Run: headless pygame with SDL's dummy video driver; simulated clock (each Clock.tick advances the game by its frame time, no real sleeping); random seed 0; keys injected as events and as key.get_pressed() state; no mouse input.
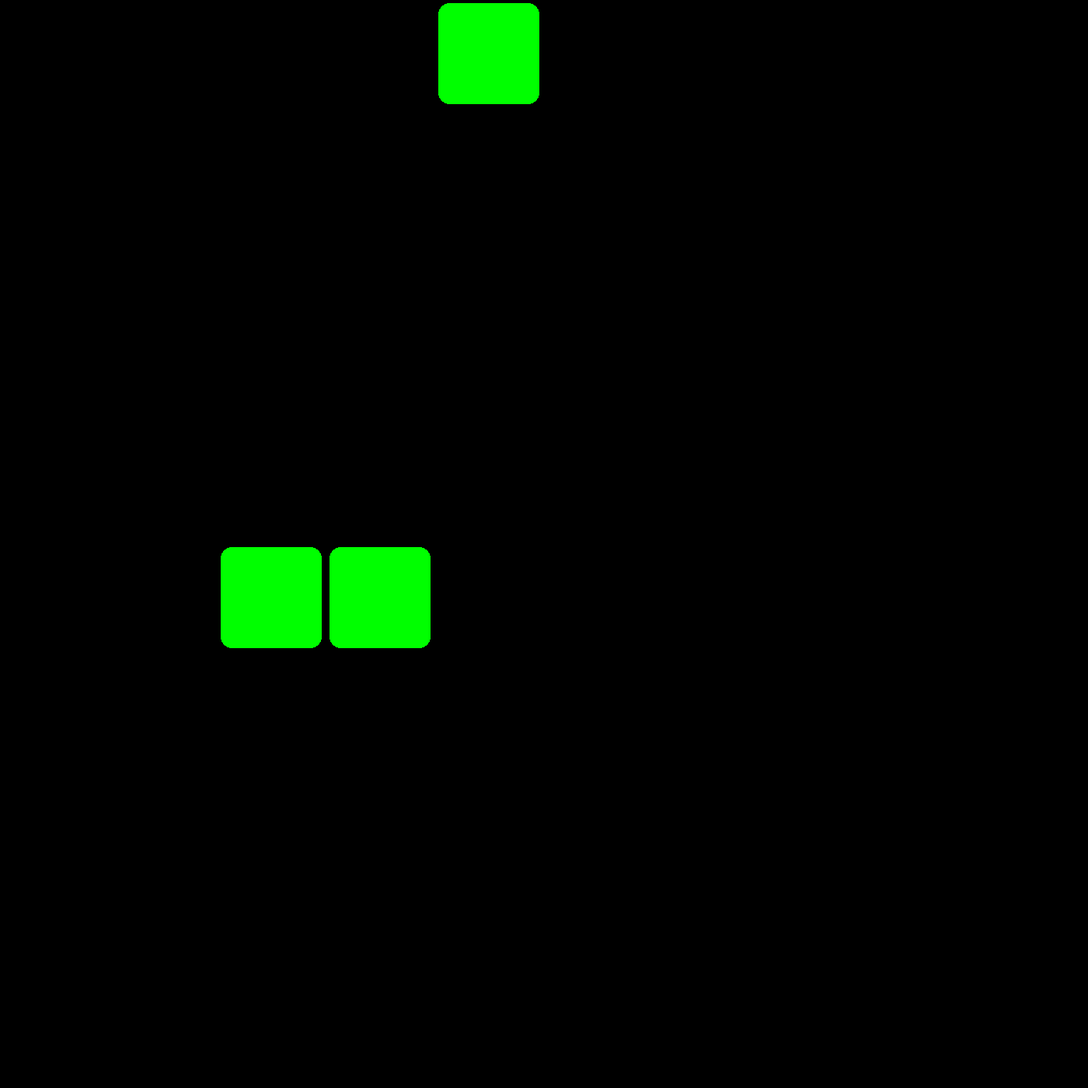
Frame 1 of 4 · flips 1–60 · no input
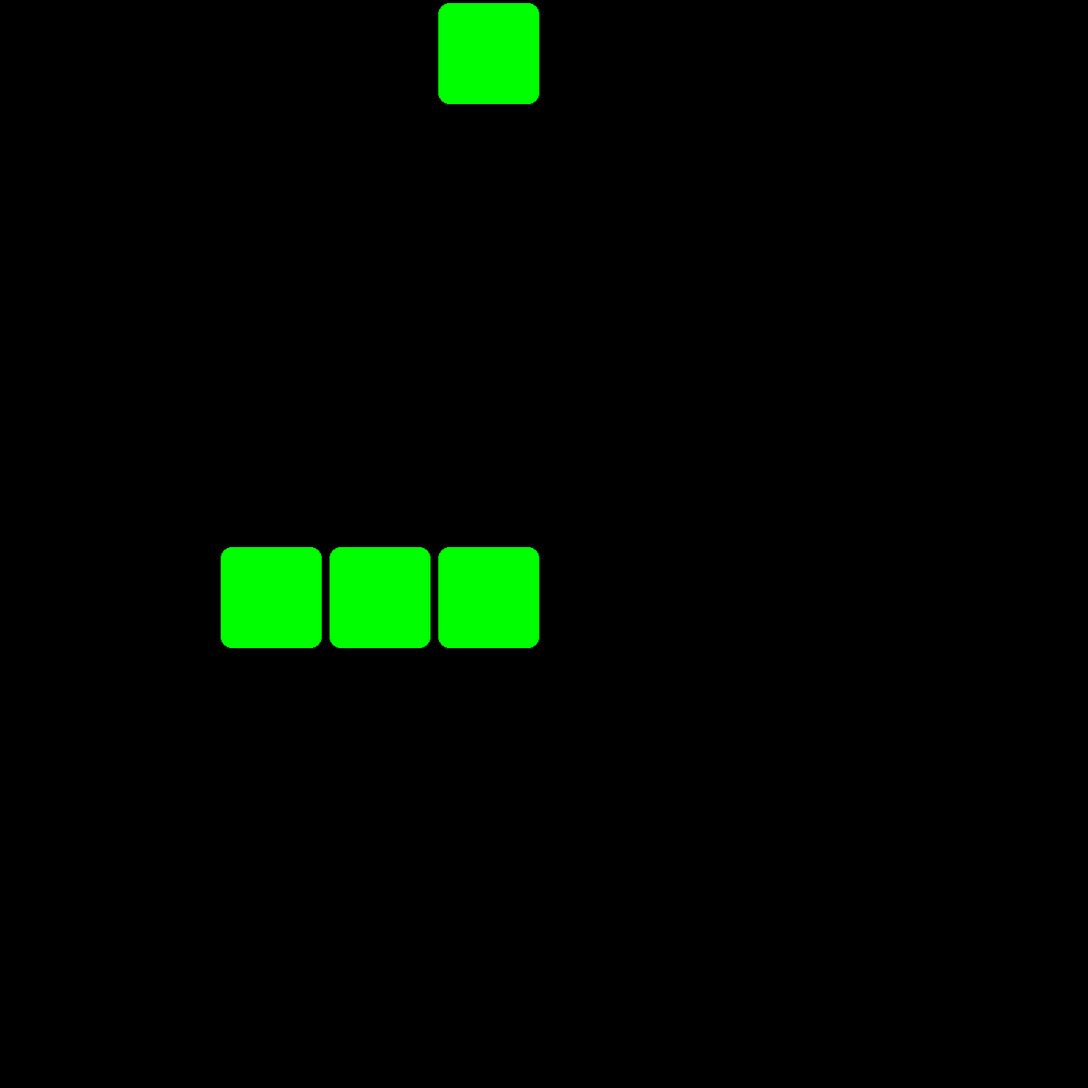
Frame 2 of 4 · flips 61–180 · tapped SPACE, RETURN · held RIGHT (→), D
Frame 3 of 4 · flips 181–300 · held DOWN (↓), S · screen unchanged from frame 2, image omitted
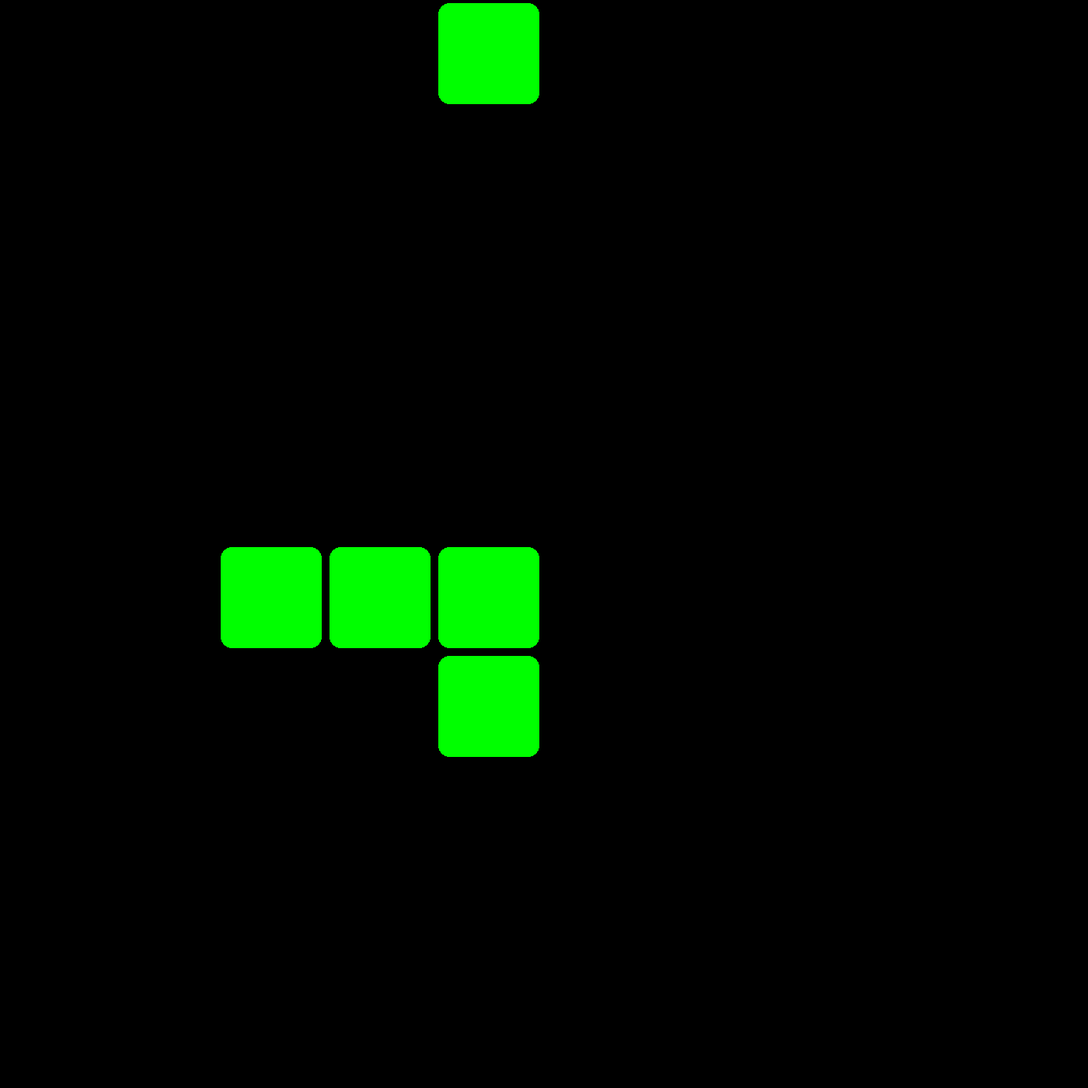
Frame 4 of 4 · flips 301–420 · held LEFT (←), A, UP (↑), W

The pygame program that drew these frames:

import pygame as pg
import random

pg.init()

WINDOW_WIDTH = 1400
WINDOW_HEIGHT = 1400
window = pg.display.set_mode((WINDOW_WIDTH, WINDOW_HEIGHT))

clock = pg.time.Clock()

class GridStates:
    Ground = 0
    Plant = 1
    Animal = 2
    AnimalOnPlant = 3

ColorPalate = {
    GridStates.Ground: (0, 0, 0)
    ,GridStates.Plant:(0, 255, 0)
    ,GridStates.Animal:(255, 0, 0)}
    
class GridBoard:
    nab= [(0,1),(0,-1),(1,0),(-1,0)]
    def __init__(s, width, height):
        s.board = []
        row = []
        s.Width = width
        s.Height = height
        for _ in range(height):
            row.append(GridStates.Ground)
        for _ in range(width):
            s.board.append(row.copy())
    def populate(s):
        for pos in s:
            if (random.random() < 0.02):
                s.setVal(pos, GridStates.Plant)
    def contained(s, pos):
        return (0 < pos[0]) and (pos[0] < s.Width) and (0 < pos[1]) and (pos[1] < s.Height)
    def nabu(s, pos):
        for a in GridBoard.nab:
            newPos = (pos[0]+a[0], pos[1]+a[1])
            if s.contained(newPos): yield newPos
    def getVal(s, pos):
        return s.board[pos[0]][pos[1]]
    def setVal(s, pos, Value):
        s.board[pos[0]][pos[1]] = Value
    def __iter__(s):
        for a in range(s.Width):
            for b in range(s.Height):
                yield (a,b)

class Data:
    def __init__(s):
        s.board : GridBoard = GridBoard(10,10)
        s.board2 : GridBoard = GridBoard(10,10)
        s.simulationTimer : int = 0
        s.board.populate()

def simulationTick(data):# 1/s
    grid : GridBoard = data.board
    pos = (random.randint(0,grid.Width - 1),
    random.randint(0,grid.Height - 1))
    grassNabu = False
    for posi in grid.nabu(pos):
        if grid.getVal(posi) == GridStates.Plant:
            grassNabu = True
    if grassNabu: grid.setVal(pos, GridStates.Plant)
    #for pos in data.board:
    #    data.board.setVal(pos, random.randint(0,2))

def tickLogic(data: Data):# 180/s
    if data.simulationTimer >= 100:
        data.simulationTimer -= 100
        simulationTick(data)

def tickDraw(window: pg.Surface, data):# 180/s
    grid : GridBoard = data.board
    
    cellWidth = WINDOW_WIDTH / grid.Width
    cellHeight = WINDOW_HEIGHT / grid.Height
    cellMarginX = cellWidth / 30
    cellMarginY = cellHeight / 30
    
    for x, y in grid:
        outer = pg.Rect(x * cellWidth, y * cellHeight, cellWidth, cellHeight)
        inner = pg.Rect(x * cellWidth + cellMarginX, y * cellHeight + cellMarginY,
                        cellWidth - 2 * cellMarginX, cellHeight - 2 * cellMarginY)
            
        
        pg.draw.rect(window, (0, 0, 0), outer)
        pg.draw.rect(window, ColorPalate[grid.getVal((x, y))], inner,
                      0, int((cellMarginX + cellHeight) / 10))



def mainLoop():
    running = True
    data = Data()
    while running:
        for event in pg.event.get():
            if event.type == pg.QUIT:
                running = False

        window.fill('black')

        tickLogic(data)
        tickDraw(window, data)
        pg.display.flip()

        clock.tick(180)
        data.simulationTimer += clock.get_time()

if __name__ == "__main__":
    mainLoop()
